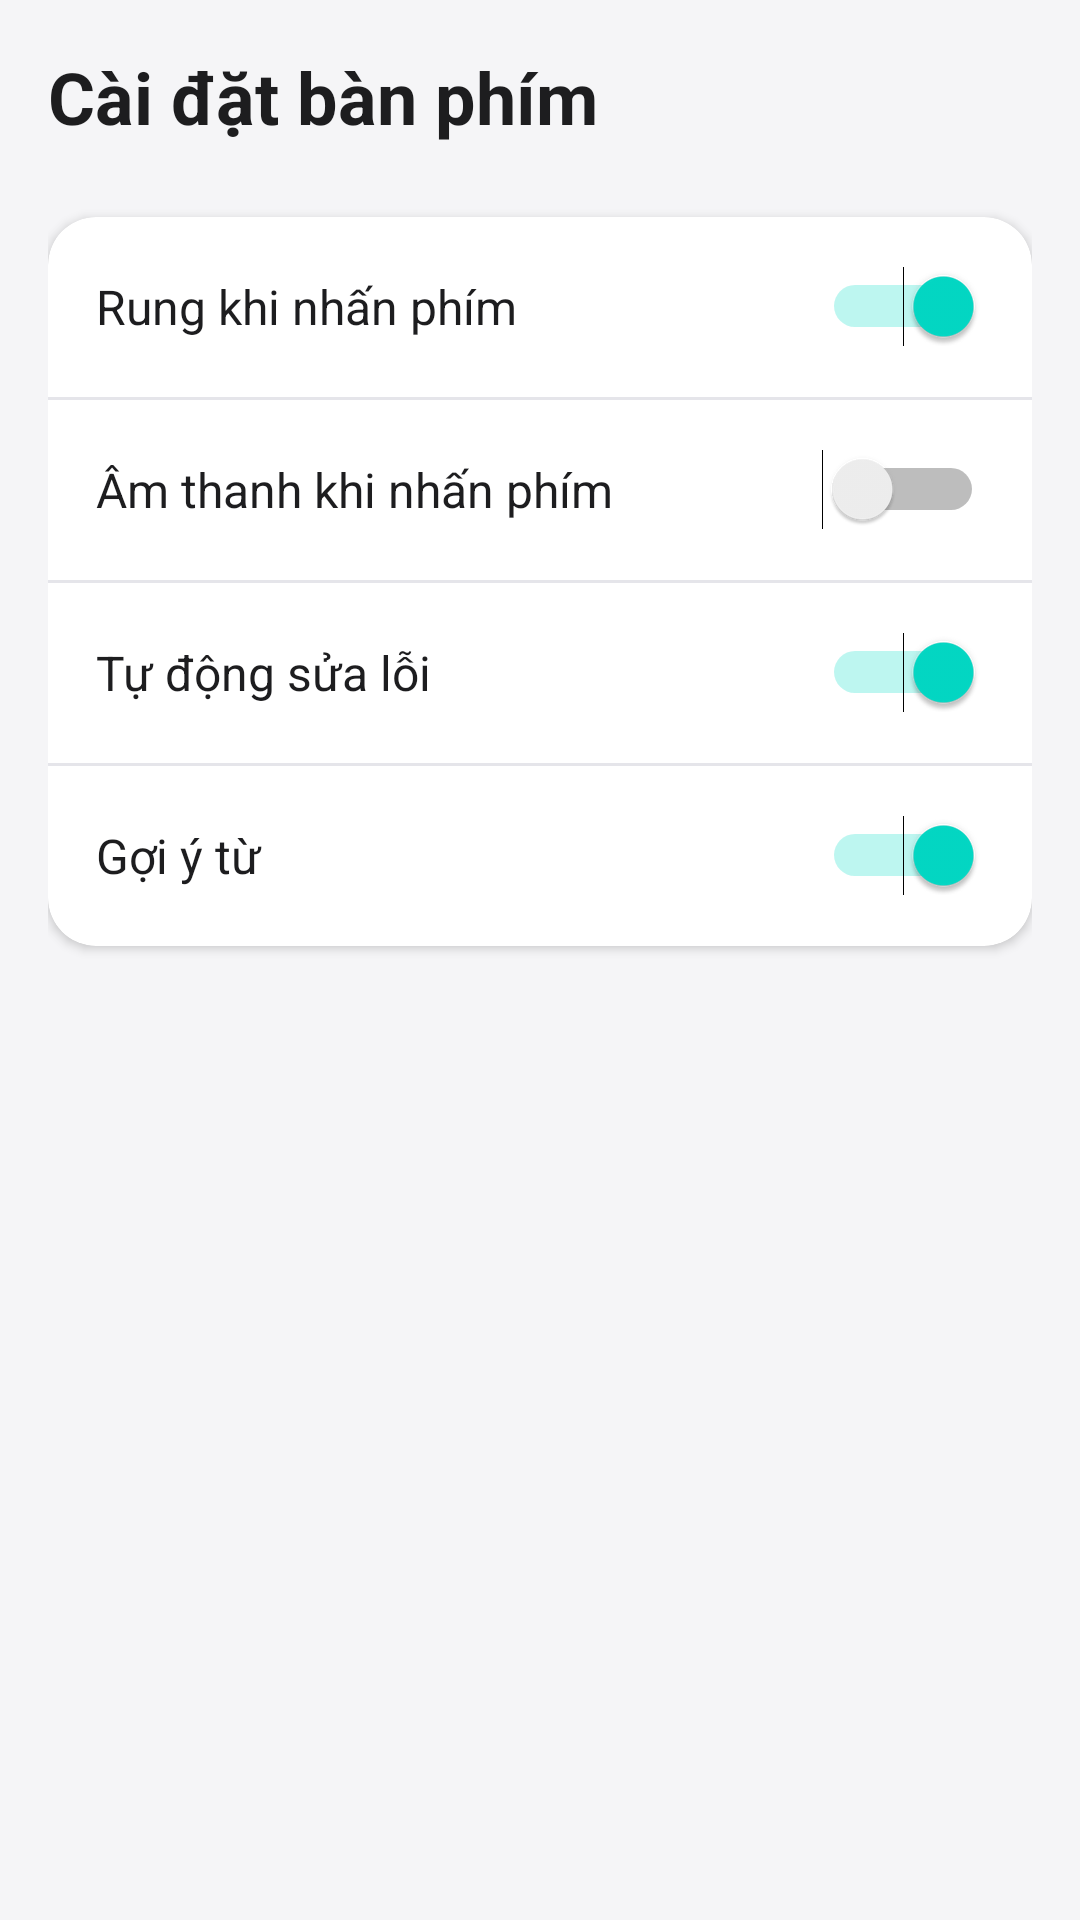

Android layout source for this screen:
<!-- AndroidManifest.xml: application theme Theme.iOS26Keyboard -->
<!-- res/layout/activity_settings.xml -->
<?xml version="1.0" encoding="utf-8"?>
<LinearLayout xmlns:android="http://schemas.android.com/apk/res/android"
    android:layout_width="match_parent"
    android:layout_height="match_parent"
    android:orientation="vertical"
    android:padding="16dp"
    android:background="#F5F5F7">

    <TextView
        android:layout_width="match_parent"
        android:layout_height="wrap_content"
        android:text="Cài đặt bàn phím"
        android:textSize="24sp"
        android:textStyle="bold"
        android:textColor="#1D1D1F"
        android:layout_marginBottom="24dp" />

    <androidx.cardview.widget.CardView
        xmlns:app="http://schemas.android.com/apk/res-auto"
        android:layout_width="match_parent"
        android:layout_height="wrap_content"
        app:cardCornerRadius="16dp"
        app:cardElevation="2dp">

        <LinearLayout
            android:layout_width="match_parent"
            android:layout_height="wrap_content"
            android:orientation="vertical"
            android:divider="@drawable/divider"
            android:showDividers="middle">

            <LinearLayout
                android:layout_width="match_parent"
                android:layout_height="60dp"
                android:orientation="horizontal"
                android:gravity="center_vertical"
                android:paddingHorizontal="16dp">

                <TextView
                    android:layout_width="0dp"
                    android:layout_height="wrap_content"
                    android:layout_weight="1"
                    android:text="Rung khi nhấn phím"
                    android:textSize="16sp"
                    android:textColor="#1D1D1F" />

                <Switch
                    android:id="@+id/switch_haptic"
                    android:layout_width="wrap_content"
                    android:layout_height="wrap_content"
                    android:checked="true" />

            </LinearLayout>

            <LinearLayout
                android:layout_width="match_parent"
                android:layout_height="60dp"
                android:orientation="horizontal"
                android:gravity="center_vertical"
                android:paddingHorizontal="16dp">

                <TextView
                    android:layout_width="0dp"
                    android:layout_height="wrap_content"
                    android:layout_weight="1"
                    android:text="Âm thanh khi nhấn phím"
                    android:textSize="16sp"
                    android:textColor="#1D1D1F" />

                <Switch
                    android:id="@+id/switch_sound"
                    android:layout_width="wrap_content"
                    android:layout_height="wrap_content"
                    android:checked="false" />

            </LinearLayout>

            <LinearLayout
                android:layout_width="match_parent"
                android:layout_height="60dp"
                android:orientation="horizontal"
                android:gravity="center_vertical"
                android:paddingHorizontal="16dp">

                <TextView
                    android:layout_width="0dp"
                    android:layout_height="wrap_content"
                    android:layout_weight="1"
                    android:text="Tự động sửa lỗi"
                    android:textSize="16sp"
                    android:textColor="#1D1D1F" />

                <Switch
                    android:id="@+id/switch_autocorrect"
                    android:layout_width="wrap_content"
                    android:layout_height="wrap_content"
                    android:checked="true" />

            </LinearLayout>

            <LinearLayout
                android:layout_width="match_parent"
                android:layout_height="60dp"
                android:orientation="horizontal"
                android:gravity="center_vertical"
                android:paddingHorizontal="16dp">

                <TextView
                    android:layout_width="0dp"
                    android:layout_height="wrap_content"
                    android:layout_weight="1"
                    android:text="Gợi ý từ"
                    android:textSize="16sp"
                    android:textColor="#1D1D1F" />

                <Switch
                    android:id="@+id/switch_suggestions"
                    android:layout_width="wrap_content"
                    android:layout_height="wrap_content"
                    android:checked="true" />

            </LinearLayout>

        </LinearLayout>

    </androidx.cardview.widget.CardView>

</LinearLayout>
<!-- resources referenced by this layout -->
<resources>
  <!-- drawable divider (drawable) -->
  <?xml version="1.0" encoding="utf-8"?>
  <shape xmlns:android="http://schemas.android.com/apk/res/android"
      android:shape="rectangle">
      <size android:height="1dp" />
      <solid android:color="#E5E5EA" />
  </shape>
  <style name="Theme.iOS26Keyboard" parent="Theme.MaterialComponents.DayNight.NoActionBar">
          <item name="colorPrimary">@color/accent_blue</item>
          <item name="colorPrimaryVariant">@color/accent_blue_light</item>
          <item name="colorOnPrimary">@color/white</item>
          <item name="android:windowBackground">@color/keyboard_bg_light</item>
      </style>
  <color name="accent_blue">#FF007AFF</color>
  <color name="accent_blue_light">#FF5AC8FA</color>
  <color name="white">#FFFFFFFF</color>
  <color name="keyboard_bg_light">#D9D9D9DC</color>
</resources>
